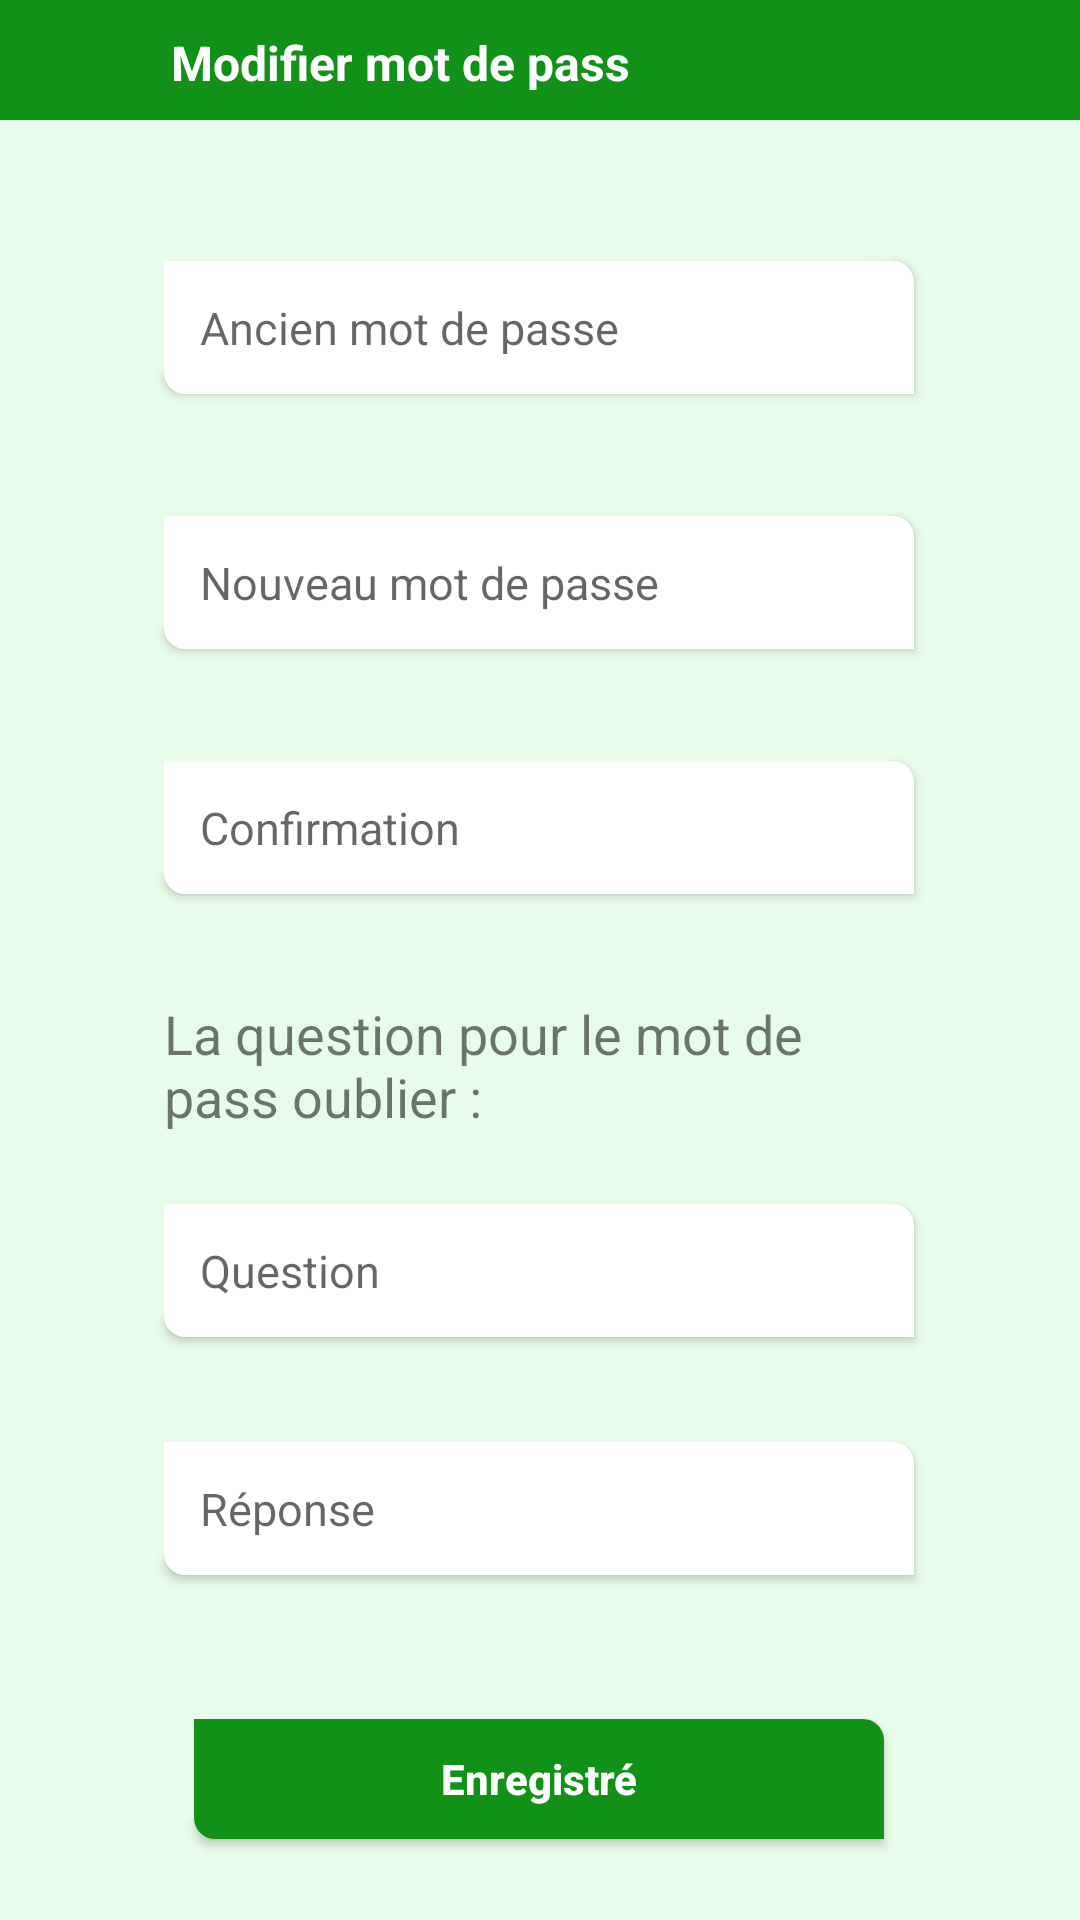

Layout XML and referenced resources for this Android screen:
<!-- AndroidManifest.xml: application theme AppTheme -->
<!-- res/layout/activity_main7.xml -->
<?xml version="1.0" encoding="utf-8"?>
<androidx.constraintlayout.widget.ConstraintLayout xmlns:android="http://schemas.android.com/apk/res/android"
    xmlns:app="http://schemas.android.com/apk/res-auto"
    xmlns:tools="http://schemas.android.com/tools"
    android:layout_width="match_parent"
    android:layout_height="match_parent"
    android:background="@color/backcolor"
    tools:context=".Main2Activity">

    <LinearLayout
        android:layout_width="match_parent"
        android:layout_height="40dp"
        android:background="@color/textcolor"
        app:layout_constraintEnd_toEndOf="parent"
        app:layout_constraintStart_toStartOf="parent"
        app:layout_constraintTop_toTopOf="parent">

        <Button
            android:id="@+id/btn2"
            android:layout_width="30dp"
            android:layout_height="30dp"
            android:layout_marginLeft="12dp"
            android:layout_marginTop="5dp"
            android:background="@drawable/ic_back" />

        <TextView
            android:id="@+id/t6"
            android:layout_width="match_parent"
            android:layout_height="wrap_content"
            android:layout_gravity="center"
            android:paddingLeft="15dp"
            android:paddingTop="10dp"
            android:paddingBottom="10dp"
            android:text="Modifier mot de pass"
            android:textColor="#fff"
            android:textSize="16dp"
            android:textStyle="bold" />
    </LinearLayout>


    <EditText
        android:id="@+id/ed2"
        android:layout_width="250dp"
        android:layout_height="wrap_content"
        android:layout_alignParentStart="true"
        android:layout_alignParentTop="true"
        android:layout_alignParentEnd="true"
        android:layout_alignParentBottom="true"
        android:layout_gravity="center"
        android:background="@drawable/edittext"
        android:elevation="2dp"
        android:hint="Confirmation"
        android:padding="12dp"
        android:textSize="15dp"

        app:layout_constraintBottom_toBottomOf="parent"
        app:layout_constraintEnd_toEndOf="parent"
        app:layout_constraintHorizontal_bias="0.496"
        app:layout_constraintStart_toStartOf="parent"
        app:layout_constraintTop_toTopOf="parent"
        app:layout_constraintVertical_bias="0.426" />

    <EditText
        android:id="@+id/ed0"
        android:layout_width="250dp"
        android:layout_height="wrap_content"
        android:layout_alignParentStart="true"
        android:layout_alignParentTop="true"
        android:layout_alignParentEnd="true"
        android:layout_alignParentBottom="true"
        android:layout_gravity="center"
        android:background="@drawable/edittext"
        android:drawableRight="@drawable/ic_lock_outline_black_24dp"
        android:elevation="2dp"
        android:hint="Ancien mot de passe"
        android:inputType="textPassword"
        android:padding="12dp"
        android:textSize="15dp"
        app:layout_constraintBottom_toBottomOf="parent"
        app:layout_constraintEnd_toEndOf="parent"
        app:layout_constraintHorizontal_bias="0.496"
        app:layout_constraintStart_toStartOf="parent"
        app:layout_constraintTop_toTopOf="parent"
        app:layout_constraintVertical_bias="0.146" />

    <EditText
        android:id="@+id/ed1"
        android:layout_width="250dp"
        android:layout_height="wrap_content"
        android:layout_alignParentStart="true"
        android:layout_alignParentTop="true"
        android:layout_alignParentEnd="true"
        android:layout_alignParentBottom="true"
        android:layout_gravity="center"
        android:background="@drawable/edittext"
        android:elevation="2dp"
        android:hint="Nouveau mot de passe"
        android:padding="12dp"
        android:textSize="15dp"
        app:layout_constraintBottom_toBottomOf="parent"
        app:layout_constraintEnd_toEndOf="parent"
        app:layout_constraintHorizontal_bias="0.496"
        app:layout_constraintStart_toStartOf="parent"
        app:layout_constraintTop_toTopOf="parent"
        app:layout_constraintVertical_bias="0.289" />

    <TextView
        android:layout_width="250dp"
        android:layout_height="wrap_content"
        android:text="La question pour le mot de pass oublier :"
        android:textSize="18dp"
        app:layout_constraintBottom_toBottomOf="parent"
        app:layout_constraintEnd_toEndOf="parent"
        app:layout_constraintHorizontal_bias="0.496"
        app:layout_constraintStart_toStartOf="parent"
        app:layout_constraintTop_toTopOf="parent"
        app:layout_constraintVertical_bias="0.559" />

    <EditText
        android:id="@+id/ed3"
        android:layout_width="250dp"
        android:layout_height="wrap_content"
        android:layout_alignParentStart="true"
        android:layout_alignParentTop="true"
        android:layout_alignParentEnd="true"
        android:layout_alignParentBottom="true"
        android:layout_gravity="center"
        android:background="@drawable/edittext"
        android:elevation="2dp"
        android:hint="Question"
        android:maxLength="100"
        android:padding="12dp"
        android:textSize="15dp"

        app:layout_constraintBottom_toBottomOf="parent"
        app:layout_constraintEnd_toEndOf="parent"
        app:layout_constraintHorizontal_bias="0.496"
        app:layout_constraintStart_toStartOf="parent"
        app:layout_constraintTop_toTopOf="parent"
        app:layout_constraintVertical_bias="0.674" />

    <EditText
        android:id="@+id/ed4"
        android:layout_width="250dp"
        android:layout_height="wrap_content"
        android:layout_alignParentStart="true"
        android:layout_alignParentTop="true"
        android:layout_alignParentEnd="true"
        android:layout_alignParentBottom="true"
        android:layout_gravity="center"
        android:background="@drawable/edittext"
        android:elevation="2dp"
        android:hint="Réponse"
        android:maxLength="20"
        android:padding="12dp"
        android:textSize="15dp"
        app:layout_constraintBottom_toBottomOf="parent"
        app:layout_constraintEnd_toEndOf="parent"
        app:layout_constraintHorizontal_bias="0.496"
        app:layout_constraintStart_toStartOf="parent"
        app:layout_constraintTop_toTopOf="parent"
        app:layout_constraintVertical_bias="0.807" />

    <Button
        android:id="@+id/btn1"
        android:layout_width="230dp"
        android:layout_height="40dp"
        android:background="@drawable/edittext"
        android:backgroundTint="@color/textcolor"
        android:text="Enregistré"
        android:textAllCaps="false"
        android:textColor="#fff"
        android:textStyle="bold"
        app:layout_constraintBottom_toBottomOf="parent"
        app:layout_constraintEnd_toEndOf="parent"
        app:layout_constraintHorizontal_bias="0.497"
        app:layout_constraintStart_toStartOf="parent"
        app:layout_constraintTop_toTopOf="parent"
        app:layout_constraintVertical_bias="0.955" />

</androidx.constraintlayout.widget.ConstraintLayout>
<!-- resources referenced by this layout -->
<resources>
  <color name="backcolor">#E8FDE9</color>
  <color name="textcolor">#129118</color>
  <!-- drawable edittext (drawable) -->
  <?xml version="1.0" encoding="utf-8"?>
  <shape  android:shape="rectangle" xmlns:android="http://schemas.android.com/apk/res/android">
      <corners android:bottomLeftRadius="7dp"
          android:topRightRadius="7dp" />
      <solid android:color="#fff" />
  
  
  </shape>
  <style name="AppTheme" parent="Theme.AppCompat.Light.NoActionBar">
          
          <item name="colorPrimary">@color/colorPrimary</item>
          <item name="colorPrimaryDark">@color/barcolor</item>
          <item name="colorAccent">@color/colorAccent</item>
      </style>
  <color name="colorPrimary">#006200EE</color>
  <color name="barcolor">#128317</color>
  <color name="colorAccent">#46000000</color>
</resources>
